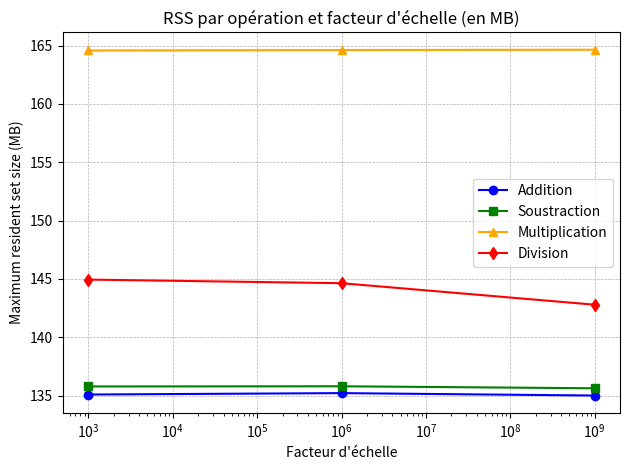

The matplotlib source for this figure:
import matplotlib.pyplot as plt

# Données de mémoire (RSS en kB)
scale_factors = [1e3, 1e6, 1e9]
operations = ['Addition', 'Soustraction', 'Multiplication', 'Division']

rss_kb = {
    'Addition': [138328, 138452, 138240],
    'Soustraction': [139036, 139052, 138876],
    'Multiplication': [168524, 168560, 168592],
    'Division': [148416, 148100, 146212]
}

# Conversion en MB (1 MB = 1024 kB)
rss_mb = {op: [val/1024 for val in rss_kb[op]] for op in operations}

markers = {'Addition': 'o', 'Soustraction': 's', 'Multiplication': '^', 'Division': 'd'}
colors = {'Division': 'red', 'Multiplication': 'orange', 'Addition': 'blue', 'Soustraction': 'green'}

# Création du graphique
plt.figure()
plt.xscale('log')
plt.grid(True, which='major', linestyle='--', linewidth=0.5)
for op in operations:
    plt.plot(scale_factors, rss_mb[op], marker=markers[op], color=colors[op], linestyle='-',
             label=op)

plt.xlabel('Facteur d\'échelle')
plt.ylabel('Maximum resident set size (MB)')
plt.title('RSS par opération et facteur d\'échelle (en MB)')
plt.legend()
plt.tight_layout()
plt.show()
